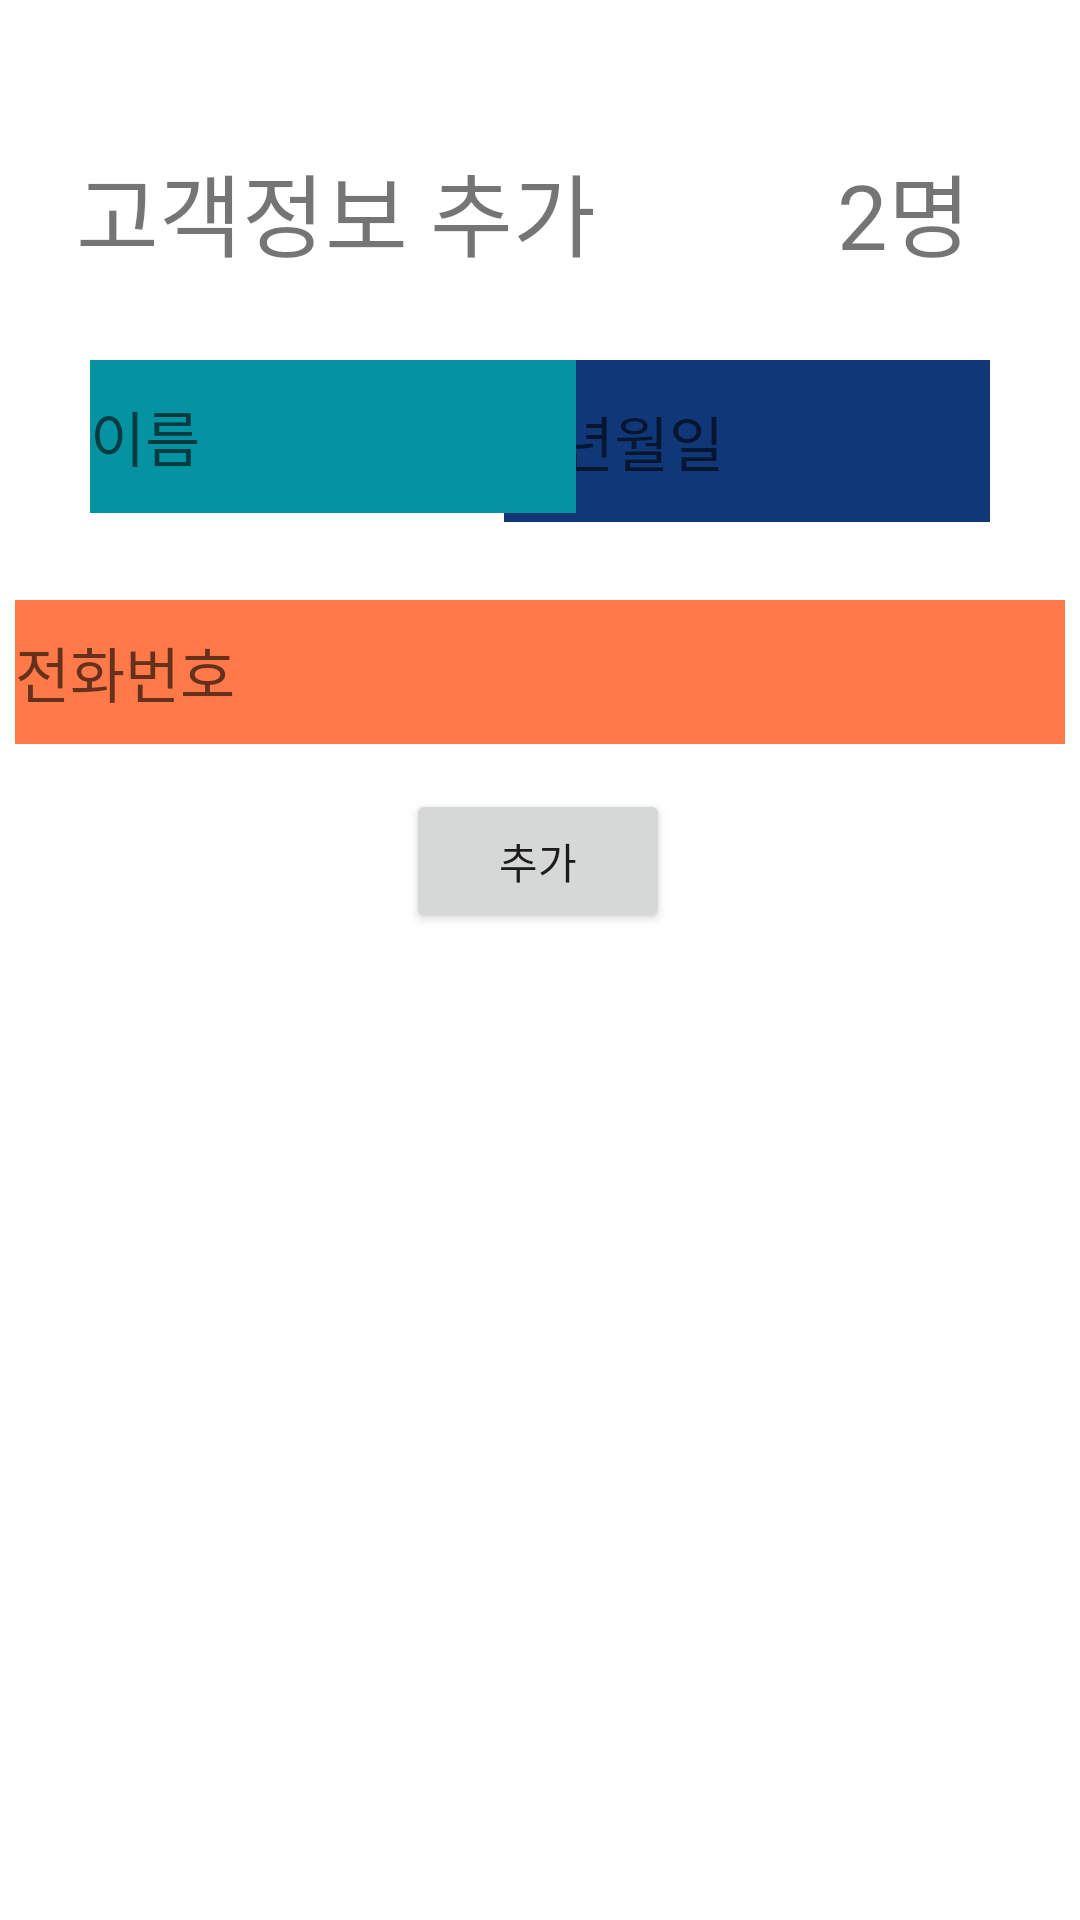

This screen was rendered from an Android layout file. Write that file and the resources it references.
<!-- AndroidManifest.xml: application theme Theme.Mission_recyclerview -->
<!-- res/layout/activity_main.xml -->
<?xml version="1.0" encoding="utf-8"?>
<androidx.constraintlayout.widget.ConstraintLayout xmlns:android="http://schemas.android.com/apk/res/android"
    xmlns:app="http://schemas.android.com/apk/res-auto"
    xmlns:tools="http://schemas.android.com/tools"
    android:layout_width="match_parent"
    android:layout_height="match_parent"
    tools:context=".MainActivity">

    <EditText
        android:id="@+id/editText_number"
        android:layout_width="350dp"
        android:layout_height="48dp"
        android:layout_marginTop="200dp"
        android:background="#FF7A48"
        android:hint="전화번호"
        android:textSize="20sp"
        app:layout_constraintEnd_toEndOf="parent"
        app:layout_constraintHorizontal_bias="0.492"
        app:layout_constraintStart_toStartOf="parent"
        app:layout_constraintTop_toTopOf="parent" />

    <TextView
        android:id="@+id/textView"
        android:layout_width="wrap_content"
        android:layout_height="wrap_content"
        android:text="2명"
        android:textSize="30sp"
        app:layout_constraintBottom_toBottomOf="parent"
        app:layout_constraintEnd_toEndOf="parent"
        app:layout_constraintHorizontal_bias="0.885"
        app:layout_constraintStart_toStartOf="parent"
        app:layout_constraintTop_toTopOf="parent"
        app:layout_constraintVertical_bias="0.081" />

    <EditText
        android:id="@+id/editText_birth"
        android:layout_width="162dp"
        android:layout_height="54dp"
        android:layout_marginTop="28dp"
        android:layout_marginEnd="30dp"
        android:background="#103778"
        android:hint="생년월일"
        android:textSize="20sp"
        app:layout_constraintEnd_toEndOf="parent"
        app:layout_constraintTop_toBottomOf="@+id/textView" />

    <EditText
        android:id="@+id/editText_name"
        android:layout_width="162dp"
        android:layout_height="51dp"
        android:layout_marginStart="30dp"
        android:layout_marginTop="28dp"
        android:background="#0593A2"
        android:hint="이름"
        android:textSize="20sp"
        app:layout_constraintStart_toStartOf="parent"
        app:layout_constraintTop_toBottomOf="@+id/textView2" />

    <TextView
        android:id="@+id/textView2"
        android:layout_width="wrap_content"
        android:layout_height="wrap_content"
        android:text="고객정보 추가"
        android:textSize="30sp"
        app:layout_constraintBottom_toBottomOf="parent"
        app:layout_constraintEnd_toEndOf="parent"
        app:layout_constraintHorizontal_bias="0.135"
        app:layout_constraintStart_toStartOf="parent"
        app:layout_constraintTop_toTopOf="parent"
        app:layout_constraintVertical_bias="0.081" />

    <Button
        android:id="@+id/btn_MaicActivity"
        android:layout_width="wrap_content"
        android:layout_height="wrap_content"
        android:layout_marginTop="15dp"
        android:text="추가"
        app:layout_constraintEnd_toEndOf="parent"
        app:layout_constraintHorizontal_bias="0.498"
        app:layout_constraintStart_toStartOf="parent"
        app:layout_constraintTop_toBottomOf="@+id/editText_number" />

    <androidx.recyclerview.widget.RecyclerView
        android:id="@+id/recyclerView"
        android:layout_width="0dp"
        android:layout_height="266dp"
        android:layout_marginStart="20dp"
        android:layout_marginTop="400dp"
        android:layout_marginEnd="20dp"
        app:layout_constraintEnd_toEndOf="parent"
        app:layout_constraintHorizontal_bias="0.0"
        app:layout_constraintStart_toStartOf="parent"
        app:layout_constraintTop_toTopOf="parent" />

</androidx.constraintlayout.widget.ConstraintLayout>
<!-- resources referenced by this layout -->
<resources>
  <style name="Theme.Mission_recyclerview" parent="Theme.MaterialComponents.DayNight.DarkActionBar">
          
          <item name="colorPrimary">@color/purple_500</item>
          <item name="colorPrimaryVariant">@color/purple_700</item>
          <item name="colorOnPrimary">@color/white</item>
          
          <item name="colorSecondary">@color/teal_200</item>
          <item name="colorSecondaryVariant">@color/teal_700</item>
          <item name="colorOnSecondary">@color/black</item>
          
          <item name="android:statusBarColor">?attr/colorPrimaryVariant</item>
          
      </style>
  <!-- not gathered from this repository: default colours our renderer supplied (Android Studio template values) -->
  <color name="purple_500">#FF6200EE</color>
  <color name="purple_700">#FF3700B3</color>
  <color name="teal_200">#FF03DAC5</color>
  <color name="teal_700">#FF018786</color>
  <color name="black">#FF000000</color>
  <color name="white">#FFFFFFFF</color>
</resources>
